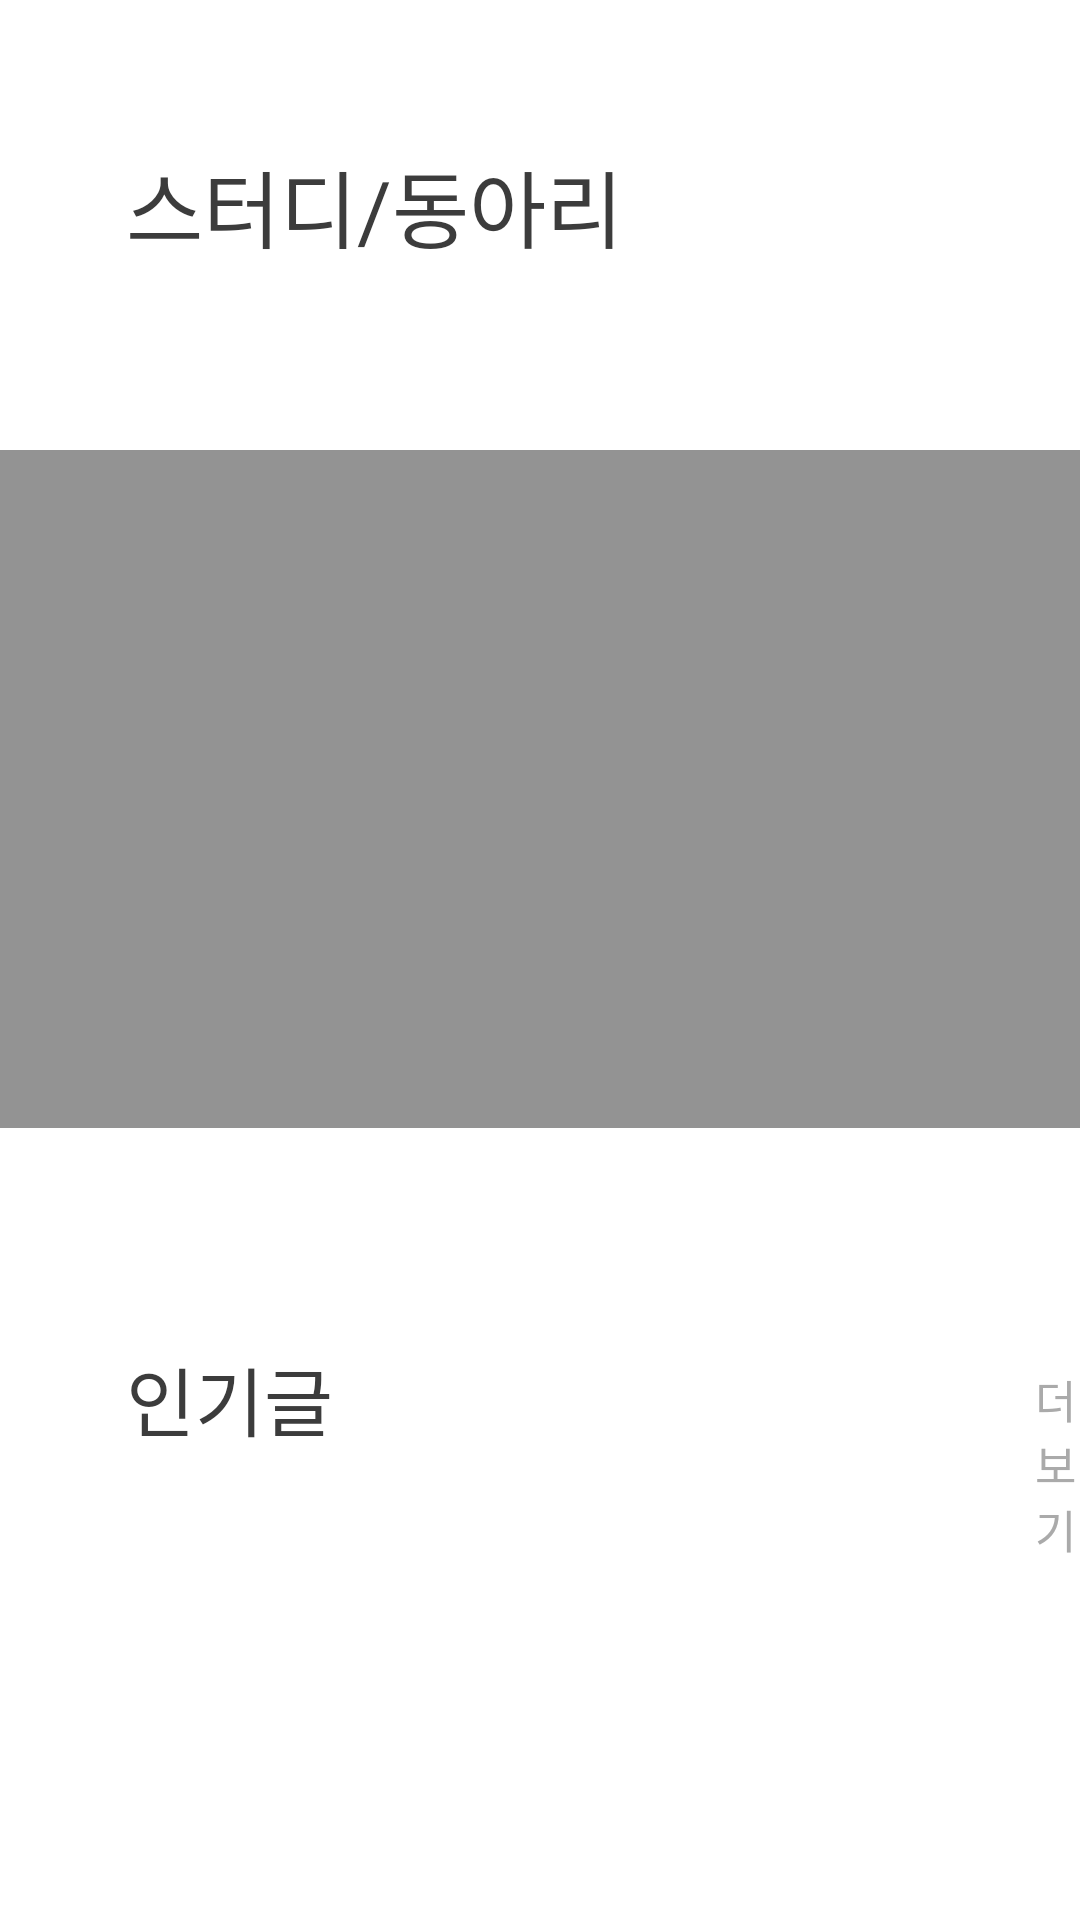

Here is an Android app screen rendered from its layout file. Give the layout XML and the strings, colors and styles it references.
<!-- AndroidManifest.xml: application theme Theme.JJ_Club -->
<!-- res/layout/fragment_home.xml -->
<?xml version="1.0" encoding="utf-8"?>
<FrameLayout xmlns:android="http://schemas.android.com/apk/res/android"
    xmlns:tools="http://schemas.android.com/tools"
    android:layout_width="match_parent"
    android:layout_height="match_parent"
    android:orientation="vertical"
    tools:context=".fragments.HomeFragment">

    <TextView
        android:text="스터디/동아리"
        android:layout_width="wrap_content"
        android:layout_height="wrap_content"
        android:layout_marginLeft="42dp"
        android:layout_marginTop="48dp"
        android:textColor="#3c3c3c"
        android:textSize="28sp"/>

    <ImageButton
        android:id="@+id/btn_magnifying_glass_main_page"
        android:layout_marginLeft="299.2dp"
        android:layout_marginTop="54dp"
        android:background="@drawable/magnifying_glass"
        android:layout_width="wrap_content"
        android:layout_height="wrap_content"/>



    <ImageButton
        android:id="@+id/btn_bell_main_page"
        android:layout_marginLeft="359.6dp"
        android:layout_marginTop="51dp"
        android:background="@drawable/bell"
        android:layout_width="wrap_content"
        android:layout_height="wrap_content"/>



    <TextView
        android:text="인기글"
        android:layout_width="wrap_content"
        android:layout_height="wrap_content"
        android:layout_marginLeft="42dp"
        android:layout_marginTop="448dp"
        android:textColor="#3c3c3c"
        android:textSize="25sp"/>

    <ImageButton
        android:layout_marginTop="150dp"
        android:background="#939393"
        android:layout_width="428dp"
        android:layout_height="226dp"/>


    <TextView
        android:id="@+id/btn_more_popular_posts"
        android:text="더보기"
        android:layout_width="wrap_content"
        android:layout_height="wrap_content"
        android:layout_marginLeft="345dp"
        android:layout_marginTop="455.8dp"
        android:textColor="#aaaaaa"
        android:textSize="15sp"/>

    <TextView
        android:text="최신글"
        android:layout_width="wrap_content"
        android:layout_height="wrap_content"
        android:layout_marginLeft="42dp"
        android:layout_marginTop="800dp"
        android:textColor="#3c3c3c"
        android:textSize="25sp"/>

    <TextView
        android:id="@+id/btn_more_latest_posts"
        android:text="더보기"
        android:layout_width="wrap_content"
        android:layout_height="wrap_content"
        android:layout_marginLeft="345dp"
        android:layout_marginTop="807.8dp"
        android:textColor="#aaaaaa"
        android:textSize="15sp"/>



</FrameLayout>
<!-- resources referenced by this layout -->
<resources>

</resources>
